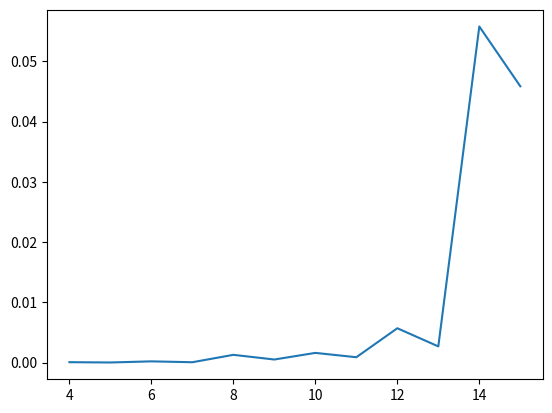

The matplotlib source for this figure:
import numpy as np
import matplotlib as mpl
import matplotlib.pyplot as plt
import time


"""Generar ramas superiores e inferiores para
   verificar si hay alguna reina en las diagonales
   izquierdas."""
def diagCheck(dir, board,i, j):
    N = len(board[0])
    #print(dir + "i:" + str(i) + " j:" + str(j))
    if i < 0 or j < 0 or i > (N-1):
        return False
    elif board[i][j] == 1:
        return True
    elif dir == "up":
        # i-1, j-1
        return diagCheck("up", board,i-1, j-1)
        
    elif dir == "down":
        # i+1, j-1
        return diagCheck("down", board,i+1, j-1)

def diagCheckStart(board, i, j):
    if diagCheck("up", board, i-1, j-1) == True or diagCheck("down", board, i+1, j-1) == True:
        return True
    else:
        return False


"""Verificar el lado izquierdo de la fila"""      
def leftCheck(board, i, j):
    checkFailed = False
    x = 1
    while(j-x >= 0):
        if board[i][j-x] == 1:
            checkFailed = True
            break
        x += 1
    return checkFailed

def checkPos(board, i, j):
    if leftCheck(board, i, j) == True or diagCheckStart(board, i, j) == True:
        return True
    else:
        return False


def backTrack(board, j):
    N = len(board[0])
    if j > (N-1):
        return True

    i = 0
    while (i < N):
        if checkPos(board, i, j) == False:
            board[i][j] = 1

            if backTrack(board, j+1):
                return True
            
            board[i][j] = 0
        i+=1

    return False

def N_Queens(N):
    chessB = np.zeros((N,N)).astype(int)
    backTrack(chessB, 0)
    return chessB


if __name__ == "__main__":
    

    #Ejecución única
    N = 4
    print(N_Queens(N))



    #Ejecución múltiple
    print("Ejecución múltiple: \n")
    timeData = []
    N_arr = []
    #Itera desde N = 4 hasta N = 15
    for x in range(4, 15+1):
        
        
        #Aquí empieza la medición de tiempo
        start_time = time.time()
        N_Queens(x)
        timeData.append(time.time() - start_time)
        N_arr.append(x)
        print("Q para N = " + str(x) + ": ")
    
    print(timeData)
    print(N_arr)
    plt.plot(N_arr, timeData)
    plt.show() 